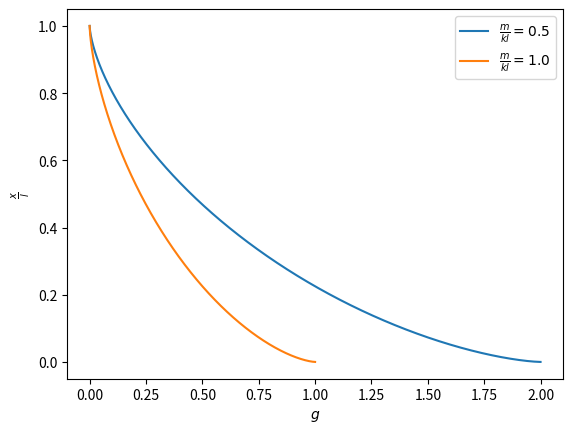

The matplotlib source for this figure:
import numpy as np
import matplotlib.pyplot as plt

g_array_1 = np.linspace(0, 2, 2000)
x_array_1 = (1 - (0.5 * g_array_1)**(2 / 3))**(3 / 2)
g_array_2 = np.linspace(0, 1, 1000)
x_array_2 = (1 - (g_array_2)**(2 / 3))**(3 / 2)

plt.plot(g_array_1, x_array_1, label="$\\frac{m}{kl} = 0.5$")
plt.plot(g_array_2, x_array_2, label="$\\frac{m}{kl} = 1.0$")
plt.legend()
plt.xlabel("$g$")
plt.ylabel("$\\frac{x}{l}$")
plt.savefig("1_boundary.pdf")
plt.show()